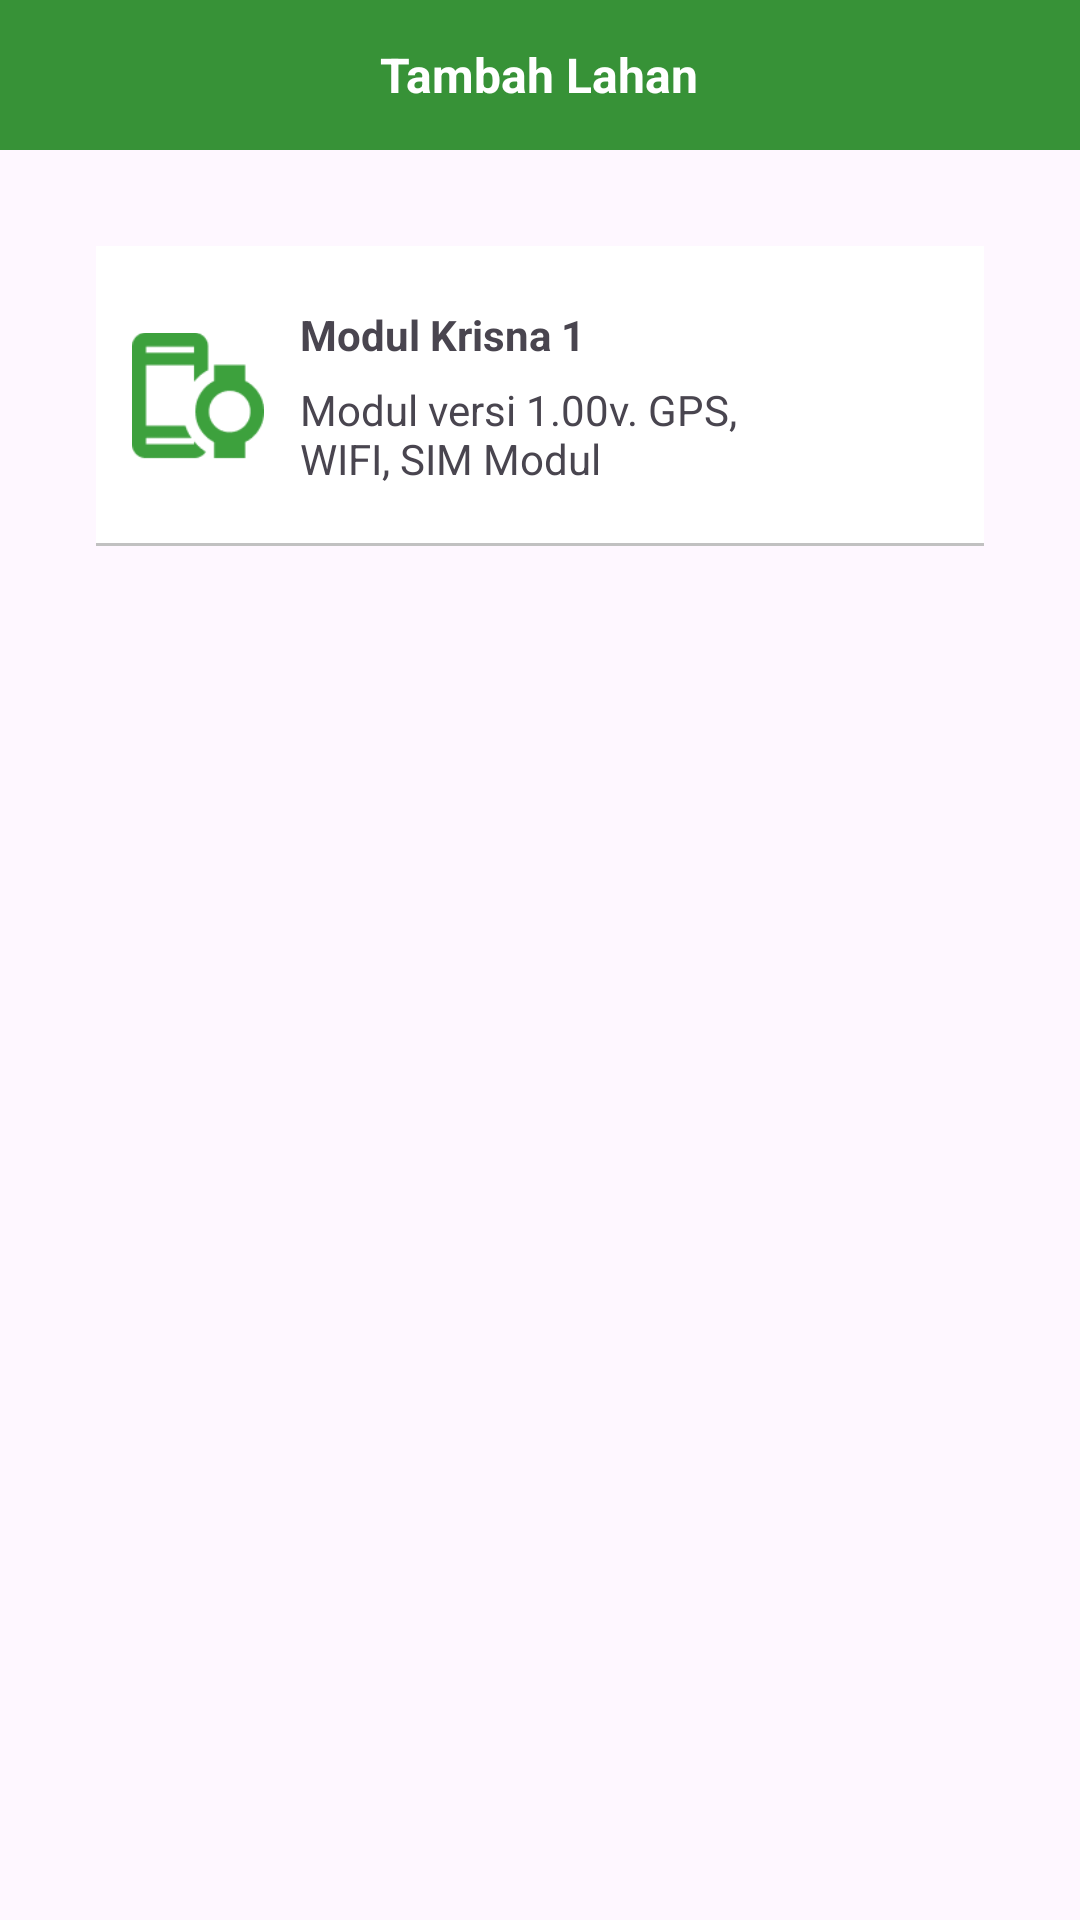

Write the Android layout XML for this screen, with the resource values it uses.
<!-- AndroidManifest.xml: application theme Theme.HST_SmartFarm -->
<!-- res/layout/activity_tambah_modul.xml -->
<?xml version="1.0" encoding="utf-8"?>
<androidx.constraintlayout.widget.ConstraintLayout xmlns:android="http://schemas.android.com/apk/res/android"
    xmlns:app="http://schemas.android.com/apk/res-auto"
    xmlns:tools="http://schemas.android.com/tools"
    android:layout_width="match_parent"
    android:layout_height="match_parent"
    tools:context=".Activities.TambahModulActivity">

    <FrameLayout
        android:id="@+id/bg_hijau"
        android:layout_width="match_parent"
        android:layout_height="50dp"
        android:background="@color/primary"
        app:layout_constraintEnd_toEndOf="parent"
        app:layout_constraintStart_toStartOf="parent"
        app:layout_constraintTop_toTopOf="parent">

        <TextView
            android:id="@+id/tv_tambah_lahan"
            android:layout_width="wrap_content"
            android:layout_height="wrap_content"
            android:layout_gravity="center"
            android:layout_marginTop="0dp"
            android:text="Tambah Lahan"
            android:textColor="#FFFFFF"
            android:textSize="16sp"
            android:textStyle="bold" />

        <ImageView
            android:id="@+id/iv_back"
            android:layout_width="30dp"
            android:layout_height="30dp"
            android:layout_marginStart="16dp"
            android:layout_marginTop="12dp"
            app:srcCompat="@drawable/baseline_arrow_back_24" />
    </FrameLayout>

    <LinearLayout
        android:id="@+id/modul_tambah"
        android:layout_width="match_parent"
        android:layout_height="100dp"
        android:layout_marginStart="32dp"
        android:layout_marginTop="32dp"
        android:layout_marginEnd="32dp"
        android:background="@drawable/bottom_line"
        app:layout_constraintEnd_toEndOf="parent"
        app:layout_constraintStart_toStartOf="parent"
        app:layout_constraintTop_toBottomOf="@+id/bg_hijau">

        <ImageView
            android:id="@+id/iv_modul"
            android:layout_width="wrap_content"
            android:layout_height="match_parent"
            android:layout_marginLeft="12dp"
            android:layout_weight="1"
            app:srcCompat="@drawable/icon_modul" />

        <LinearLayout
            android:layout_width="match_parent"
            android:layout_height="match_parent"
            android:layout_weight="1"
            android:orientation="vertical">

            <TextView
                android:id="@+id/tv_modul"
                android:layout_width="match_parent"
                android:layout_height="wrap_content"
                android:layout_marginLeft="12dp"
                android:layout_marginTop="20dp"
                android:text="Modul Krisna 1"
                android:textStyle="bold" />

            <TextView
                android:id="@+id/tv_keterangan"
                android:layout_width="160dp"
                android:layout_height="wrap_content"
                android:layout_marginLeft="12dp"
                android:layout_marginTop="6dp"
                android:text="Modul versi 1.00v. GPS, WIFI, SIM Modul" />
        </LinearLayout>
    </LinearLayout>

</androidx.constraintlayout.widget.ConstraintLayout>
<!-- resources referenced by this layout -->
<resources>
  <color name="primary">#379237</color>
  <!-- drawable bottom_line (drawable) -->
  <?xml version="1.0" encoding="utf-8"?>
  <layer-list xmlns:android="http://schemas.android.com/apk/res/android">
      <item>
          <shape android:shape="rectangle">
              <solid android:color="#C1C1C1"/>
          </shape>
      </item>
      <item android:bottom="1dip">
          <shape android:shape="rectangle">
              <solid android:color="@color/white"/>
          </shape>
      </item>
  </layer-list>
  <!-- drawable icon_modul: png bitmap (drawable, 1939 bytes) -->
  <style name="Theme.HST_SmartFarm" parent="Base.Theme.HST_SmartFarm" />
  <color name="white">#FFFFFFFF</color>
  <style name="Base.Theme.HST_SmartFarm" parent="Theme.Material3.DayNight.NoActionBar">
          
          
          <item name="colorPrimary">@color/primary</item>
          <item name="colorPrimaryDark">@color/primary_dark</item>
          <item name="colorOnPrimary">@color/white</item>
      </style>
  <color name="primary_dark">#225D22</color>
</resources>
